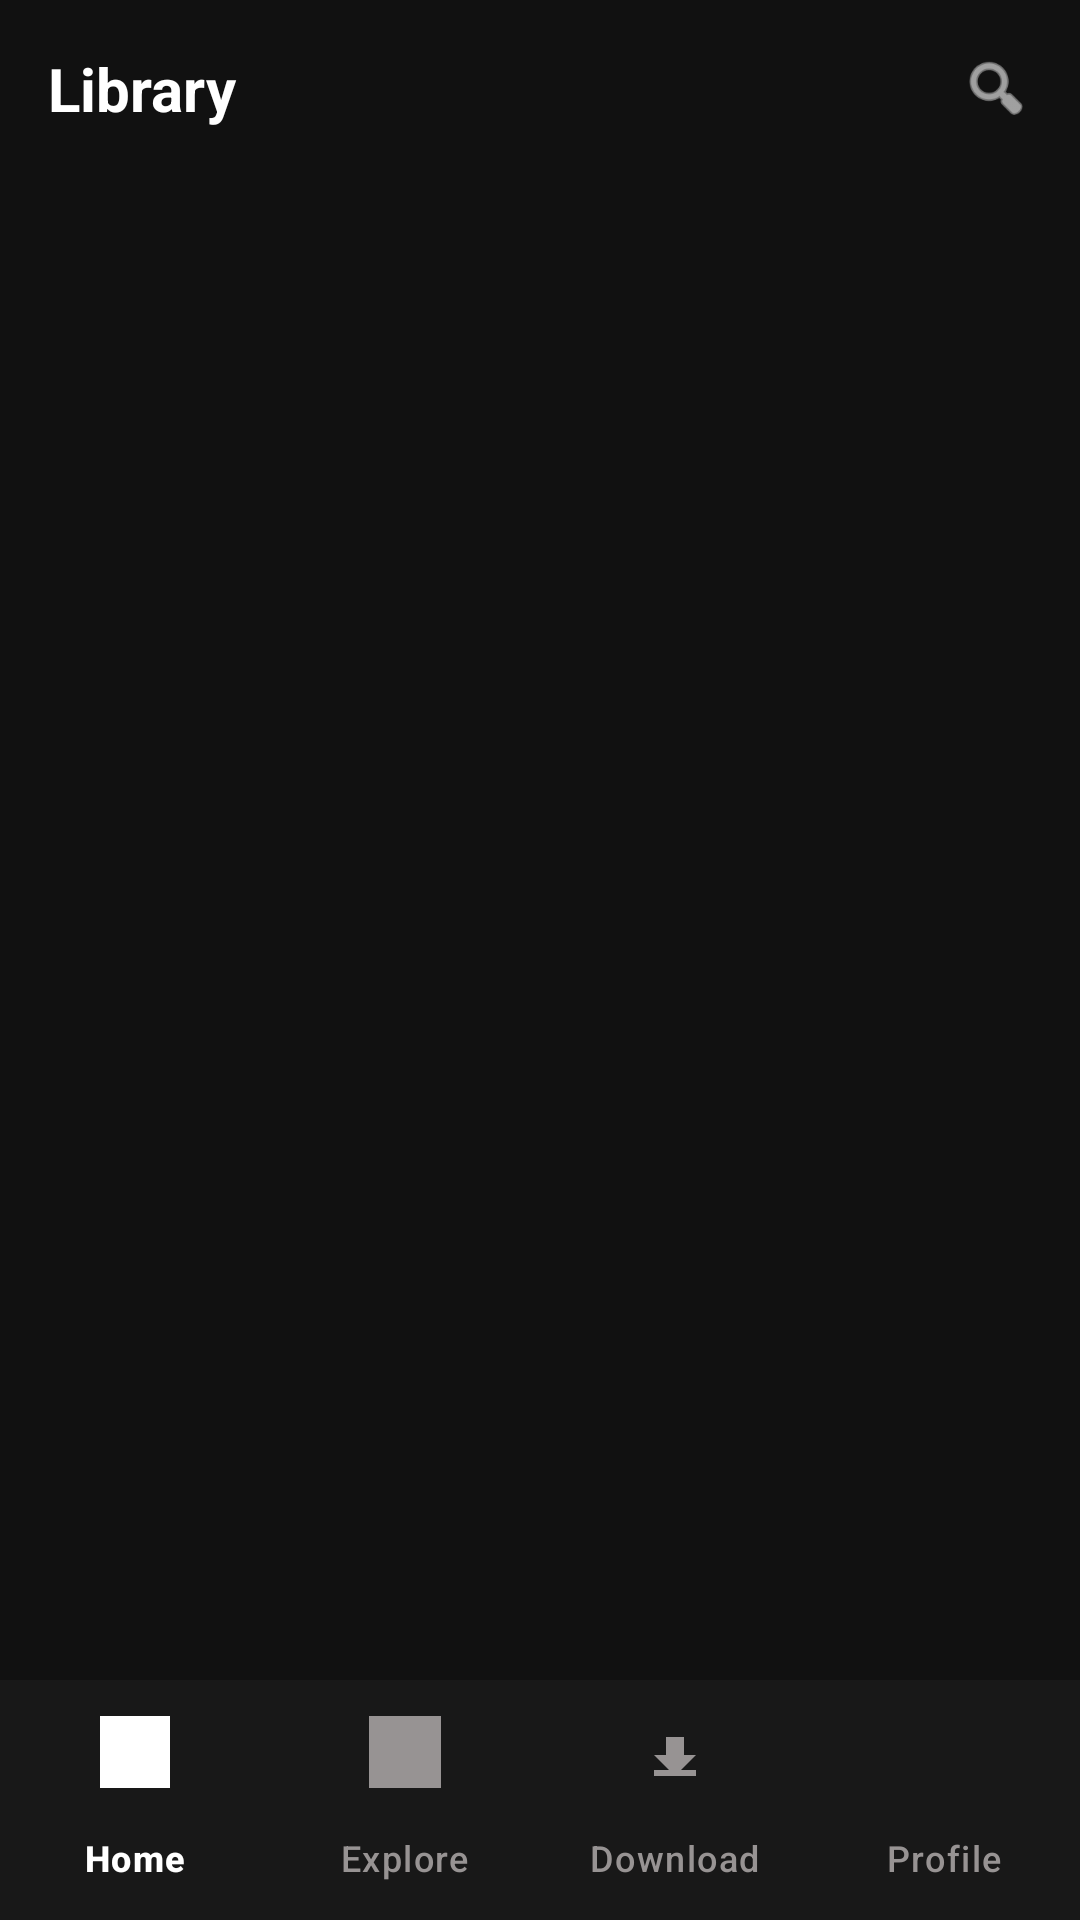

This screen was rendered from an Android layout file. Write that file and the resources it references.
<!-- AndroidManifest.xml: application theme Theme.DEFTY_MOVIE_APP -->
<!-- res/layout/bottom_navigation_layout.xml -->
<?xml version="1.0" encoding="utf-8"?>
<androidx.constraintlayout.widget.ConstraintLayout xmlns:android="http://schemas.android.com/apk/res/android"
    xmlns:app="http://schemas.android.com/apk/res-auto"
    android:layout_width="match_parent"
    android:layout_height="match_parent"
    android:background="#111111">

    <LinearLayout
        android:id="@+id/contentLayout"
        android:layout_width="match_parent"
        android:layout_height="0dp"
        android:orientation="vertical"
        app:layout_constraintBottom_toTopOf="@+id/bottomNavigationView"
        app:layout_constraintTop_toTopOf="parent">

        
        <LinearLayout
            android:layout_width="match_parent"
            android:layout_height="wrap_content"
            android:orientation="horizontal"
            android:padding="16dp"
            android:gravity="center_vertical"
            android:background="#111111">

            <TextView
                android:text="Library"
                android:textSize="20sp"
                android:textColor="#FFFFFF"
                android:textStyle="bold"
                android:layout_weight="1"
                android:layout_width="0dp"
                android:layout_height="wrap_content" />

            <ImageView
                android:src="@android:drawable/ic_menu_search"
                android:layout_width="24dp"
                android:layout_height="24dp"
                app:tint="#FFFFFF" />
        </LinearLayout>

        <com.google.android.material.tabs.TabLayout
            android:id="@+id/tabLayout"
            android:layout_width="match_parent"
            android:layout_height="wrap_content"
            app:tabIndicatorColor="#00FF00"
            app:tabSelectedTextColor="#00FF00"
            app:tabTextColor="#AAAAAA"
            android:background="#111111" />

        <LinearLayout
            android:id="@+id/containerLayout"
            android:layout_width="match_parent"
            android:layout_height="wrap_content"
            android:orientation="vertical"
            android:paddingVertical="8dp"
            android:background="#111111">
        </LinearLayout>

        <androidx.recyclerview.widget.RecyclerView
            android:id="@+id/recyclerView"
            android:layout_width="match_parent"
            android:layout_height="0dp"
            android:layout_weight="1"
            android:padding="8dp"
            android:clipToPadding="false"
            android:background="#111111" />
    </LinearLayout>

    <com.google.android.material.bottomnavigation.BottomNavigationView
        android:id="@+id/bottomNavigationView"
        android:layout_width="match_parent"
        android:layout_height="wrap_content"
        android:background="@color/background"
        app:itemIconTint="@color/nav_icon_color"
        app:itemTextColor="@color/nav_icon_color"
        app:labelVisibilityMode="labeled"
        app:itemActiveIndicatorStyle="@style/ShapeAppearance.Material3.Corner.None"
        app:layout_constraintBottom_toBottomOf="parent"
        app:layout_constraintEnd_toEndOf="parent"
        app:layout_constraintHorizontal_bias="0.0"
        app:layout_constraintStart_toStartOf="parent"
        app:itemBackground="@android:color/transparent"
        app:menu="@menu/bottom_nav_menu" />

</androidx.constraintlayout.widget.ConstraintLayout>
<!-- resources referenced by this layout -->
<resources>
  <color name="background">#181818</color>
  <style name="Theme.DEFTY_MOVIE_APP" parent="Base.Theme.DEFTY_MOVIE_APP" />
  <style name="Base.Theme.DEFTY_MOVIE_APP" parent="Theme.Material3.DayNight.NoActionBar">
          
          
  
          
      </style>
</resources>
